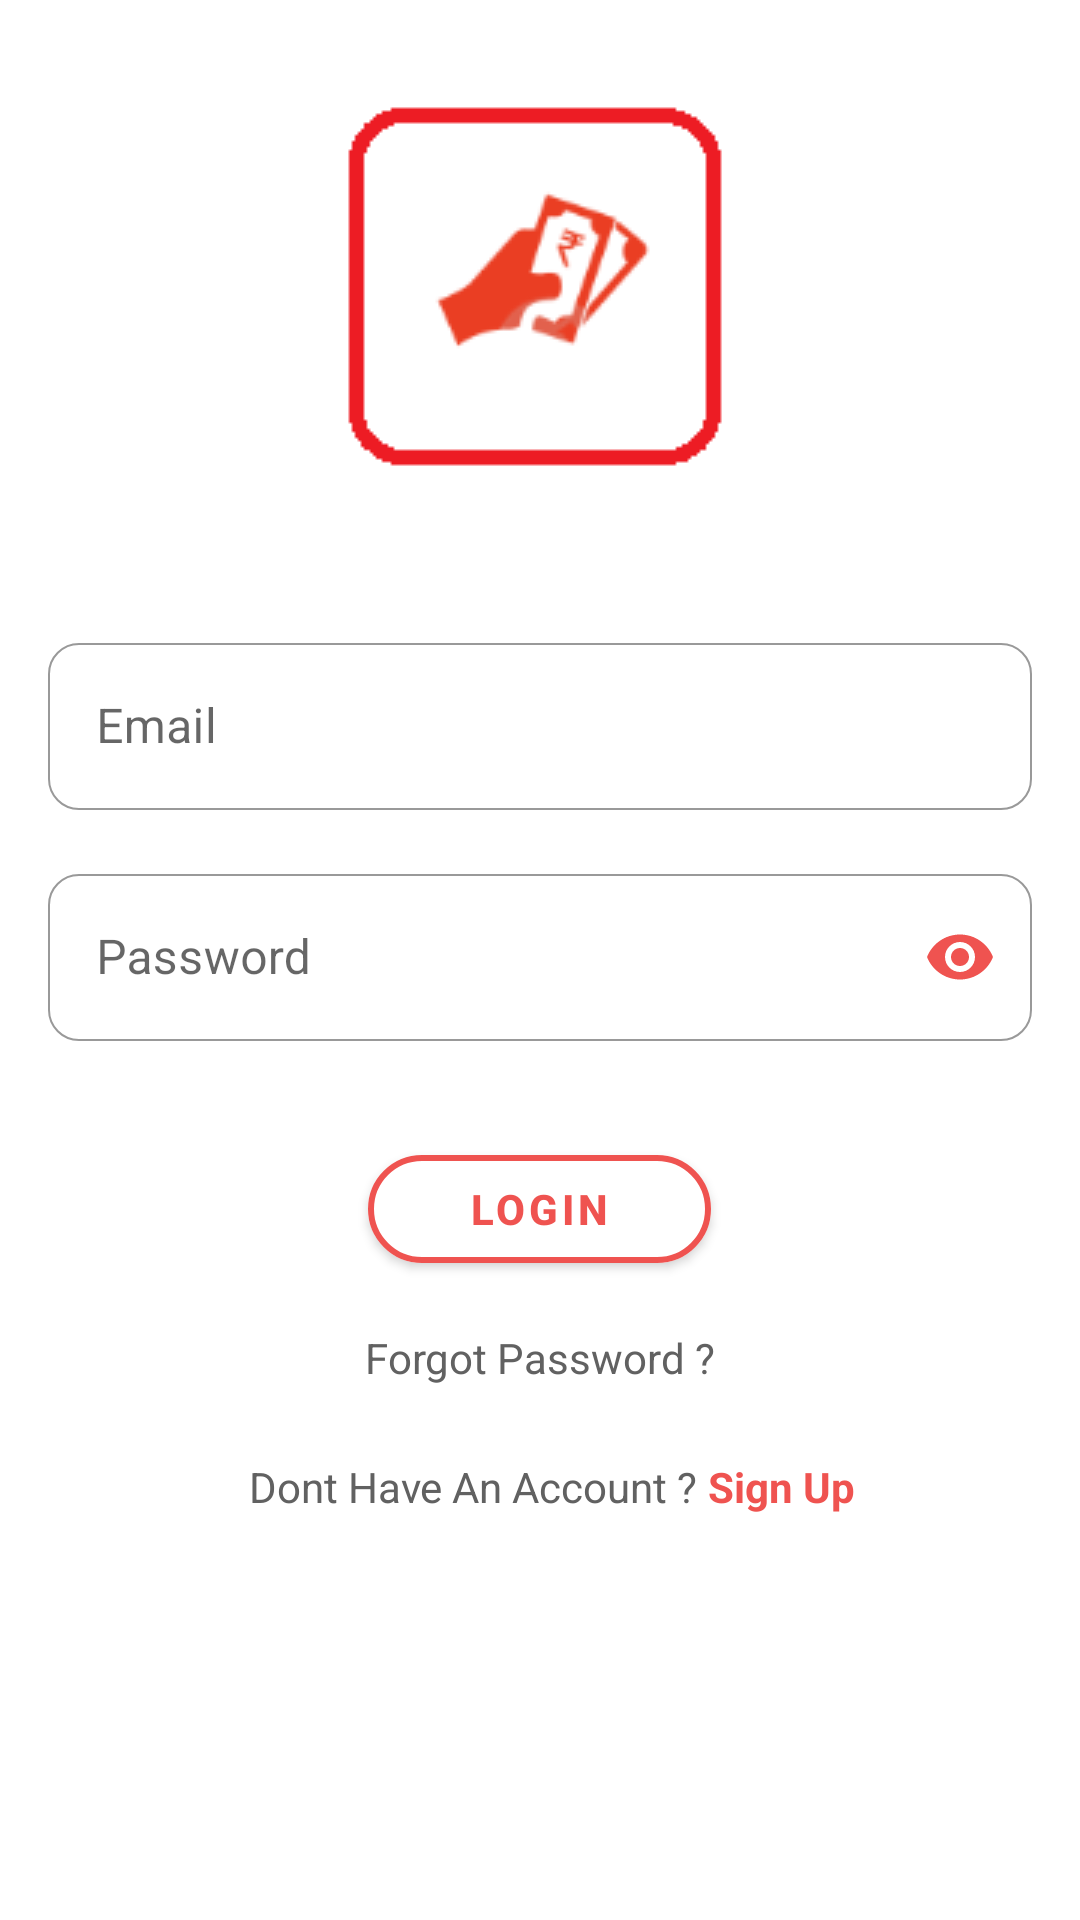

The Android layout XML behind this screen, and the referenced resources:
<!-- AndroidManifest.xml: application theme AppTheme -->
<!-- res/layout/activity_login.xml -->
<?xml version="1.0" encoding="utf-8"?>
<androidx.coordinatorlayout.widget.CoordinatorLayout xmlns:android="http://schemas.android.com/apk/res/android"
    xmlns:app="http://schemas.android.com/apk/res-auto"
    xmlns:tools="http://schemas.android.com/tools"
    android:id="@+id/coordinator"
    android:layout_width="match_parent"
    android:layout_height="match_parent"
    android:background="@color/white"
    app:layout_scrollFlags="scroll"
    tools:context=".activities.LoginActivity">

    <ScrollView
        android:layout_width="match_parent"
        android:layout_height="match_parent">

        <LinearLayout
            android:layout_width="match_parent"
            android:layout_height="match_parent"
            android:gravity="center_horizontal"
            android:orientation="vertical">


            <ImageView
                android:id="@+id/img_app_logo"
                android:layout_width="wrap_content"
                android:layout_height="wrap_content"
                android:layout_gravity="center_horizontal"
                android:layout_marginTop="32dp"
                android:src="@drawable/logo_ima3"

                />


            <LinearLayout
                android:layout_width="match_parent"
                android:layout_height="match_parent"
                android:layout_marginStart="8dp"

                android:layout_marginTop="48dp"
                android:layout_marginEnd="8dp"
                android:layout_marginBottom="8dp"
                android:gravity="center_horizontal"
                android:orientation="vertical">


                <com.google.android.material.textfield.TextInputLayout
                    style="@style/Widget.MaterialComponents.TextInputLayout.OutlinedBox"
                    android:layout_width="match_parent"
                    android:layout_height="wrap_content"
                    android:layout_marginStart="8dp"
                    android:layout_marginEnd="8dp"
                    android:hint="Email">

                    <com.google.android.material.textfield.TextInputEditText
                        android:id="@+id/edt_email"
                        android:layout_width="match_parent"
                        android:layout_height="wrap_content"
                        android:background="@drawable/edit_text_border2"
                        android:inputType="textEmailAddress"
                        android:textColorHint="@color/grey_primary_dark" />

                </com.google.android.material.textfield.TextInputLayout>

                <com.google.android.material.textfield.TextInputLayout
                    style="@style/Widget.MaterialComponents.TextInputLayout.OutlinedBox"
                    android:layout_width="match_parent"
                    android:layout_height="wrap_content"
                    android:layout_marginStart="8dp"
                    android:layout_marginTop="16dp"
                    android:layout_marginEnd="8dp"
                    android:hint="Password"
app:passwordToggleTint="@color/colorPrimary"
                    app:passwordToggleEnabled="true">

                    <com.google.android.material.textfield.TextInputEditText
                        android:id="@+id/edt_password"
                        android:layout_width="match_parent"
                        android:layout_height="wrap_content"

                        android:background="@drawable/edit_text_border2"
                        android:inputType="textPassword"
                        android:textColorHint="@color/grey_primary_dark" />
                </com.google.android.material.textfield.TextInputLayout>


                <com.google.android.material.button.MaterialButton
                    android:id="@+id/btn_login"
                    android:layout_width="wrap_content"
                    android:layout_height="wrap_content"
                    android:layout_marginStart="8dp"
                    android:layout_marginTop="32dp"
                    android:layout_marginEnd="8dp"
                    android:backgroundTint="@color/white"
                    app:strokeColor="@color/colorPrimary"
                    app:strokeWidth="2dp"
                    android:ems="7"
                    android:elevation="5dp"
                    android:text="Login"
                    android:textColor="@color/colorPrimary"
                    android:textStyle="bold"
                    app:cornerRadius="20dp" />

                <TextView
                    android:id="@+id/txt_forgot_password"
                    android:layout_width="wrap_content"
                    android:layout_height="wrap_content"
                    android:layout_marginStart="8dp"
                    android:layout_marginTop="16dp"
                    android:layout_marginEnd="8dp"
                    android:text="@string/forgot_password"
                    android:textColor="@color/grey_primary_dark"
                    app:layout_constraintEnd_toEndOf="parent"
                    app:layout_constraintHorizontal_bias="0.498"
                    app:layout_constraintStart_toStartOf="parent"
                    app:layout_constraintTop_toBottomOf="@+id/btn_login" />


                <RelativeLayout
                    android:layout_width="wrap_content"
                    android:layout_height="wrap_content"

                    >

                    <LinearLayout
                        android:layout_width="match_parent"
                        android:id="@+id/txt_register"
                        android:layout_height="wrap_content"
                        android:orientation="horizontal"
                        android:layout_marginStart="8dp"
                        android:layout_marginTop="24dp"
                        android:layout_marginEnd="8dp"
                        android:paddingBottom="24dp"
                        android:gravity="center"
                        >


                    <TextView

                        android:layout_width="wrap_content"
                        android:layout_height="wrap_content"
                        android:layout_alignParentBottom="true"
                        android:layout_centerHorizontal="true"
                       android:layout_marginStart="@dimen/dimen_common_small"
                        android:text="@string/registration_text"
                        android:textAlignment="center"
                        android:textColor="@color/grey_primary_dark" />

                        <TextView
                            android:layout_width="wrap_content"
                            android:layout_height="wrap_content"
                            android:text=" Sign Up"
                            android:textStyle="bold"
                            android:textColor="@color/colorPrimary"
                            android:id="@+id/txt_sign_up_text"

                            />

                    </LinearLayout>
                </RelativeLayout>



            </LinearLayout>


        </LinearLayout>

    </ScrollView>

    <ProgressBar
        android:id="@+id/progressBar"
        android:layout_width="wrap_content"
        android:layout_height="wrap_content"
        android:layout_gravity="center"
        android:visibility="gone" />
</androidx.coordinatorlayout.widget.CoordinatorLayout>
<!-- resources referenced by this layout -->
<resources>
  <color name="colorPrimary">#ef5350</color>
  <color name="grey_primary_dark">#616161</color>
  <color name="white">#FFFFFF</color>
  <dimen name="dimen_common_small">8dp</dimen>
  <!-- drawable edit_text_border2 (drawable-v24) -->
  <selector xmlns:android="http://schemas.android.com/apk/res/android">
      <item>
          <shape android:shape="rectangle">
              <solid android:color="@color/white"/>
              <corners android:radius="10dp" />
              <stroke
                  android:width="0.5dp"
                  android:color="#999999"
                  />
          </shape>
      </item>
  </selector>
  <!-- drawable logo_ima3: png bitmap (drawable, 3687 bytes) -->
  <string name="forgot_password">Forgot Password ?</string>
  <string name="registration_text">Dont Have An Account ?</string>
  <style name="AppTheme" parent="Theme.MaterialComponents.Light.NoActionBar.Bridge">
          
          <item name="colorPrimary">@color/colorPrimary</item>
          <item name="colorPrimaryDark">@color/colorPrimaryDark</item>
          <item name="colorAccent">@color/colorAccent</item>
      </style>
  <color name="colorPrimaryDark">#f44336</color>
  <color name="colorAccent">#ef5350</color>
</resources>
